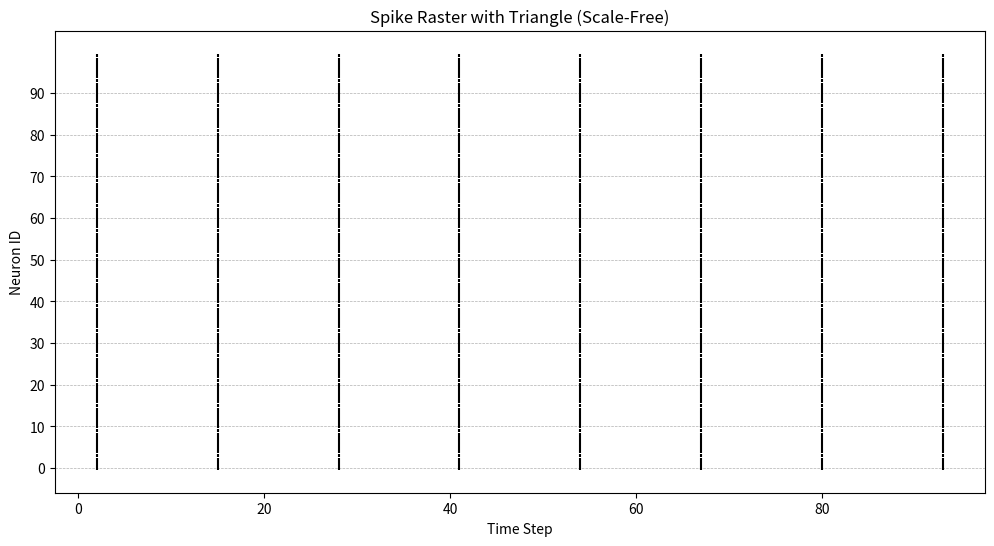
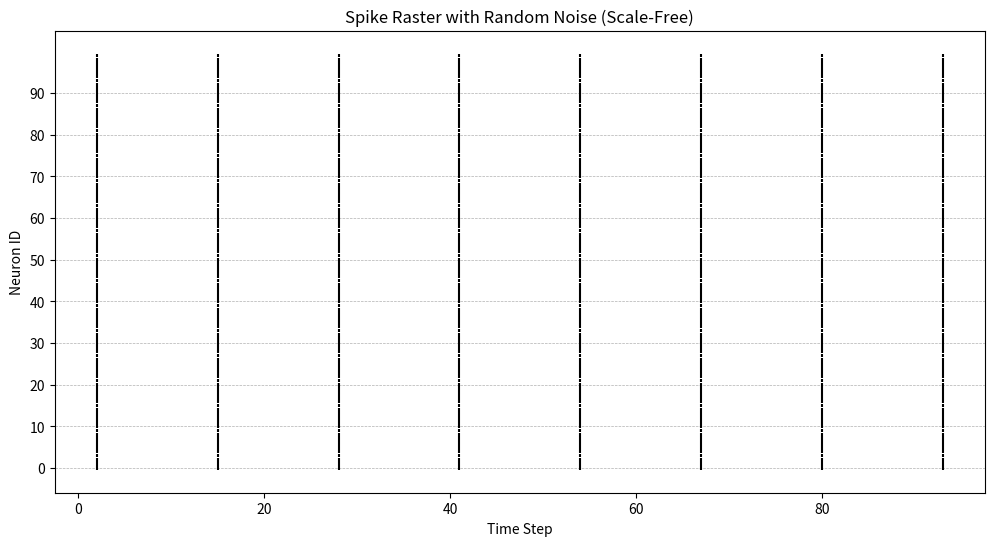

Generate these figures, in order, with matplotlib:
import numpy as np
import matplotlib.pyplot as plt
import time
import networkx as nx

# --- Constants ---

# Meso-Scale (Phase 4)
NUM_NEURONS = 100
GRID_SIZE = 10

# Physics
COMPLEX_TYPE = np.complex64
H_BAR = 0.4
LATTICE_ROWS = 13
LATTICE_COLS = 100
DT = 0.1
COUPLING_J = 0.15 # Lowered for hub-based topology
INPUT_GAIN = 10.0 # Increased to make signal louder
PHASE_DAMPENING = 0.99
BASELINE_ENERGY = (LATTICE_ROWS * LATTICE_COLS) / 2
GAP_JUNCTION_ENERGY = 1.0

# --- Batched Physics Engine ---
class BatchedMicrotubules:
    def __init__(self, num_neurons, coupling_j, seed=None):
        self.num_neurons = num_neurons
        self.rng = np.random.default_rng(seed)
        self.h_bar = H_BAR
        self.coupling_j = coupling_j
        self.reset()

    def reset(self):
        angles = self.rng.uniform(0, 2 * np.pi, (self.num_neurons, LATTICE_ROWS, LATTICE_COLS))
        self.lattices = (np.cos(angles) + 1j * np.sin(angles)).astype(COMPLEX_TYPE)
        self.coherence_times = np.zeros(self.num_neurons, dtype=np.float32)

    def _convolve_manual(self, lattice_batch):
        neighbor_influence = np.zeros_like(lattice_batch, dtype=COMPLEX_TYPE)
        for i in [-1, 0, 1]:
            for j in [-1, 0, 1]:
                if i == 0 and j == 0:
                    continue
                neighbor_influence += np.roll(lattice_batch, shift=(i, j), axis=(1, 2))
        return neighbor_influence

    def evolve(self, input_energies):
        # Intra-lattice evolution (within each neuron)
        neighbor_influence = self._convolve_manual(self.lattices)
        hamiltonian_psi = self.coupling_j * neighbor_influence + input_energies
        delta_psi = (-1j / self.h_bar) * hamiltonian_psi * DT
        delta_psi *= PHASE_DAMPENING
        self.lattices += delta_psi
        
        magnitudes = np.abs(self.lattices)
        mask = magnitudes > 1.0
        self.lattices[mask] /= magnitudes[mask]
        
        self.coherence_times += DT

    def calculate_Eg(self):
        phases = np.angle(self.lattices)
        return np.std(phases, axis=(1, 2))

    def check_collapse(self):
        E_gs = self.calculate_Eg()
        collapsed_mask = (E_gs * self.coherence_times) >= self.h_bar
        if not np.any(collapsed_mask):
            return collapsed_mask, None
        
        num_collapsed = np.sum(collapsed_mask)
        probs = np.abs(self.lattices[collapsed_mask])**2
        rand_vals = self.rng.random(probs.shape, dtype=np.float32)
        collapsed_states = (probs > rand_vals).astype(np.int8)
        output_levels = np.sum(collapsed_states, axis=(1, 2)) - BASELINE_ENERGY
        
        new_angles = self.rng.uniform(0, 2 * np.pi, (num_collapsed, LATTICE_ROWS, LATTICE_COLS))
        self.lattices[collapsed_mask] = (np.cos(new_angles) + 1j * np.sin(new_angles)).astype(COMPLEX_TYPE)
        self.coherence_times[collapsed_mask] = 0.0
        
        return collapsed_mask, output_levels

# --- Meso-Scale Layer ---
class OrchLayer:
    def __init__(self, num_neurons=100, coupling_j=0.15, input_gain=10.0, seed=42):
        self.num_neurons = num_neurons
        self.rng = np.random.default_rng(seed)
        self.input_gain = input_gain
        self.microtubules = BatchedMicrotubules(num_neurons, coupling_j, seed)
        self.synaptic_weights = self.rng.uniform(-0.5, 0.5, (num_neurons, LATTICE_ROWS, LATTICE_COLS)).astype(np.float32)
        self.refractory_timers = np.zeros(num_neurons, dtype=int)
        
        # Generate Scale-Free Graph for inter-neuron connectivity
        print("Generating Barabási–Albert scale-free graph...")
        self.graph = nx.barabasi_albert_graph(n=num_neurons, m=2, seed=seed)

    def forward(self, signal_vector, max_steps=100):
        fire_threshold = 50.0
        spikes = []
        feedback_energy = np.zeros_like(self.microtubules.lattices, dtype=COMPLEX_TYPE)
        signal_vector_b = signal_vector.reshape(self.num_neurons, 1, 1)

        for t in range(max_steps):
            active_mask = (self.refractory_timers == 0)
            active_mask_b = active_mask.reshape(self.num_neurons, 1, 1)
            self.refractory_timers[self.refractory_timers > 0] -= 1

            input_energy = signal_vector_b * self.synaptic_weights * self.input_gain
            total_energy = (input_energy + feedback_energy) * active_mask_b
            self.microtubules.evolve(total_energy)
            self.microtubules.coherence_times[~active_mask] = 0
            
            collapsed_mask, output_levels = self.microtubules.check_collapse()
            feedback_energy.fill(0)
            
            if np.any(collapsed_mask):
                collapsed_indices = np.where(collapsed_mask)[0]
                for i, neuron_idx in enumerate(collapsed_indices):
                    spikes.append((t, neuron_idx))
                    
                    if output_levels[i] > fire_threshold:
                        self.refractory_timers[neuron_idx] = 10
                        
                        # Excite neighbors based on the scale-free graph topology
                        for neighbor_idx in self.graph.neighbors(neuron_idx):
                            feedback_energy[neighbor_idx] += GAP_JUNCTION_ENERGY
        return spikes

# --- Experiment & Visualization ---
def generate_input_data(grid_size, noise_level):
    grid = np.zeros((grid_size, grid_size), dtype=int)
    for i in range(grid_size):
        for j in range(i + 1):
            grid[i, j] = 1
    noise_mask = np.random.rand(grid_size, grid_size) < noise_level
    grid[noise_mask] = 1 - grid[noise_mask]
    return grid.flatten()

def plot_raster(spikes, title):
    if not spikes:
        print(f"No spikes to plot for {title}.")
        return
    events_by_neuron = [[] for _ in range(NUM_NEURONS)]
    for t, neuron_id in spikes:
        events_by_neuron[neuron_id].append(t)
    
    plt.figure(figsize=(12, 6))
    plt.eventplot(events_by_neuron, lineoffsets=np.arange(NUM_NEURONS), linelengths=0.9, colors='black')
    plt.title(title)
    plt.xlabel("Time Step")
    plt.ylabel("Neuron ID")
    plt.yticks(np.arange(0, NUM_NEURONS, 10))
    plt.grid(True, which='major', axis='y', linestyle='--', linewidth=0.5)
    
    filename = f"raster_plot_{title.replace(' ', '_').lower()}.png"
    plt.savefig(filename)
    plt.close()
    print(f"Saved raster plot to {filename}")

def run_scale_free_simulation():
    """Main function to run the Barabási-Albert graph simulation."""
    print("--- Running Phase 4: Scale-Free Network Simulation ---")
    
    # Initialize the layer with the new topology and tuned parameters
    layer = OrchLayer(num_neurons=NUM_NEURONS, coupling_j=COUPLING_J, input_gain=INPUT_GAIN, seed=42)

    # 1. Experiment with hidden triangle signal
    print("\n[Experiment 1: Hidden Triangle]")
    noisy_triangle_input = generate_input_data(GRID_SIZE, noise_level=0.4)
    start_time = time.time()
    triangle_spikes = layer.forward(noisy_triangle_input)
    end_time = time.time()
    
    num_collapses_tri = len(triangle_spikes)
    print(f"Triangle Sim Duration: {end_time - start_time:.2f}s")
    print(f"Result: {num_collapses_tri} total collapses.")

    # 2. Experiment with pure random noise
    # Re-initialize layer for a fair comparison
    layer = OrchLayer(num_neurons=NUM_NEURONS, coupling_j=COUPLING_J, input_gain=INPUT_GAIN, seed=42)
    print("\n[Experiment 2: Pure Random Noise]")
    random_input = np.random.randint(0, 2, NUM_NEURONS)
    start_time = time.time()
    random_spikes = layer.forward(random_input)
    end_time = time.time()

    num_collapses_rand = len(random_spikes)
    print(f"Random Sim Duration: {end_time - start_time:.2f}s")
    print(f"Result: {num_collapses_rand} total collapses.")

    # 3. Hypothesis Check
    print("\n--- Hypothesis Check ---")
    if num_collapses_rand > 0:
        collapse_diff = ((num_collapses_tri - num_collapses_rand) / float(num_collapses_rand)) * 100
    else:
        collapse_diff = float('inf') if num_collapses_tri > 0 else 0.0
    
    print(f"Total Collapses: Triangle: {num_collapses_tri}, Random: {num_collapses_rand}")
    print(f"Collapse difference vs random: {collapse_diff:+.2f}%")
    
    # 4. Visualization
    plot_raster(triangle_spikes, title="Spike Raster with Triangle (Scale-Free)")
    plot_raster(random_spikes, title="Spike Raster with Random Noise (Scale-Free)")

if __name__ == "__main__":
    run_scale_free_simulation()
